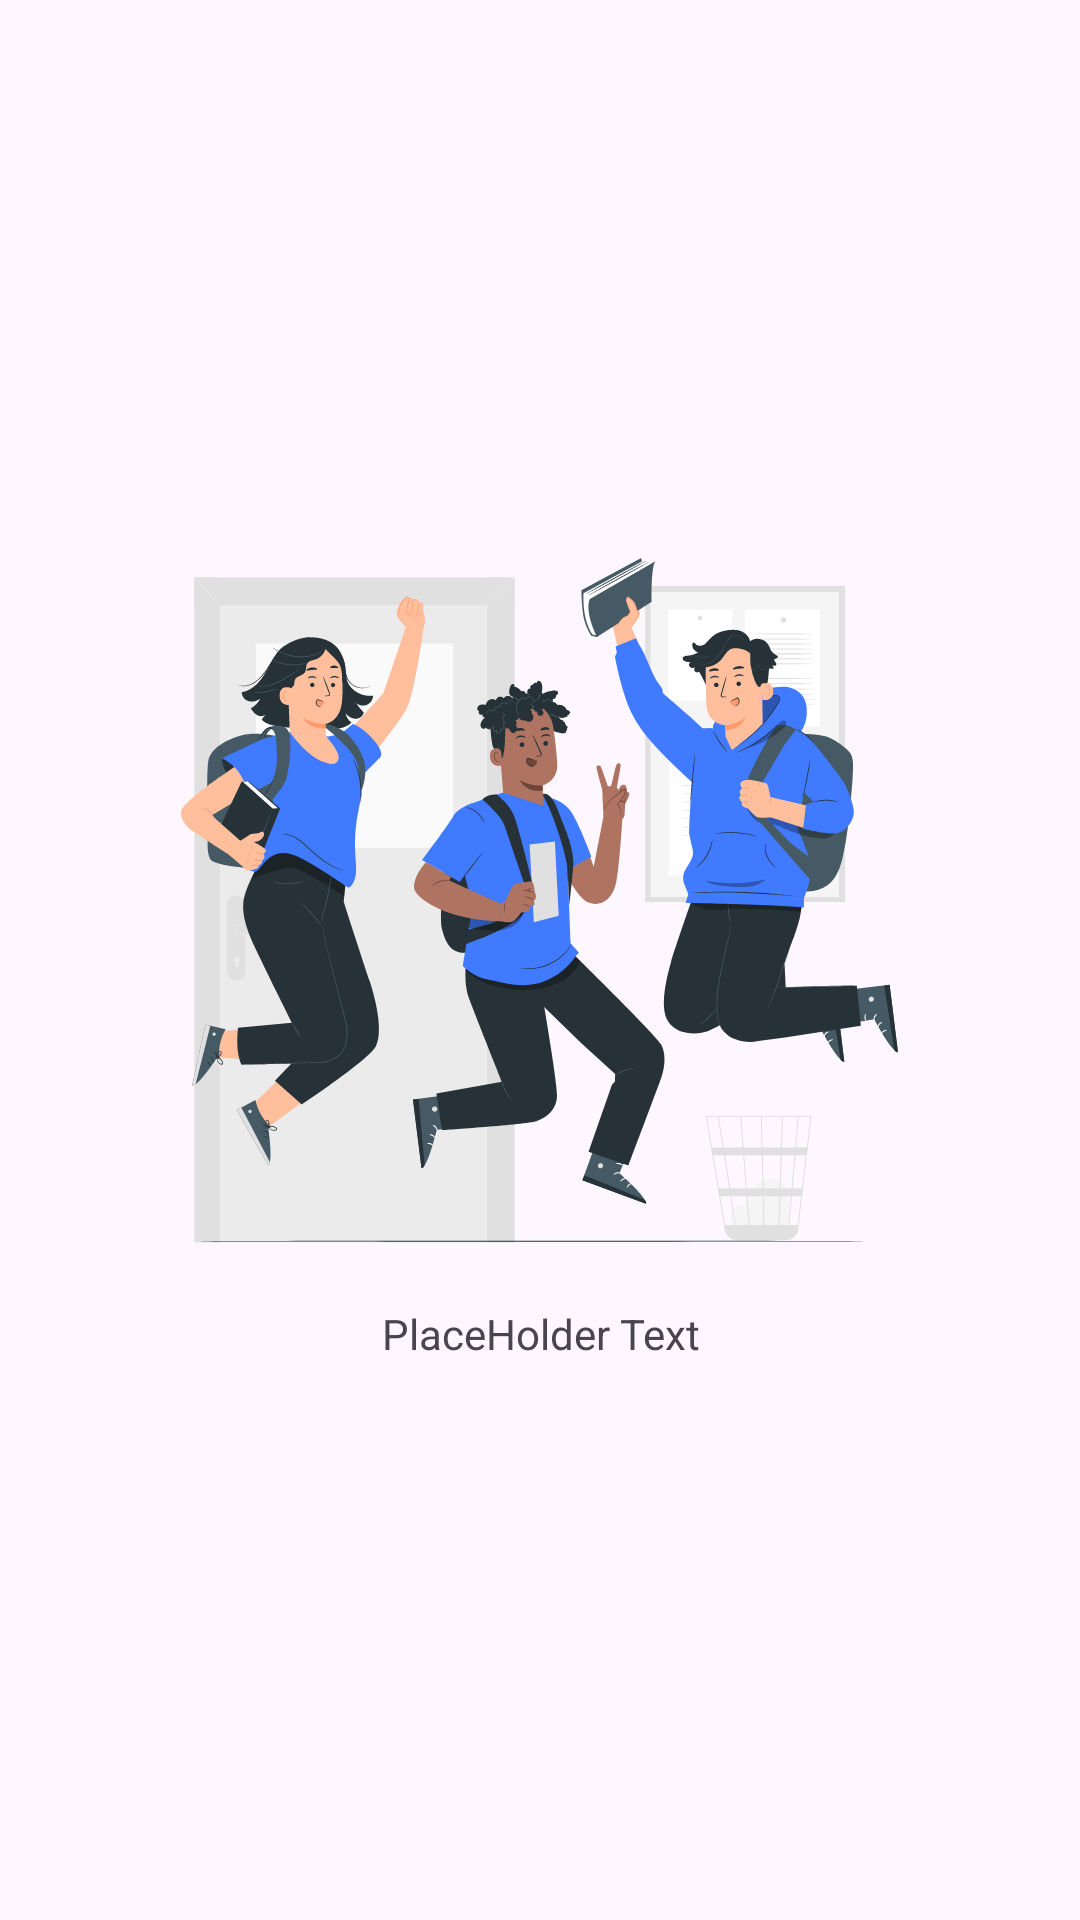

Here is an Android app screen rendered from its layout file. Give the layout XML and the strings, colors and styles it references.
<!-- AndroidManifest.xml: application theme Theme.SchoolLogging -->
<!-- res/layout/onboarding_item_layout.xml -->
<?xml version="1.0" encoding="utf-8"?>
<androidx.appcompat.widget.LinearLayoutCompat xmlns:android="http://schemas.android.com/apk/res/android"
    xmlns:app="http://schemas.android.com/apk/res-auto"
    android:orientation="vertical"
    android:gravity="center"
    android:layout_width="match_parent"
    android:paddingStart="25dp"
    android:paddingEnd="25dp"
    android:layout_height="match_parent">

    <androidx.appcompat.widget.AppCompatImageView
        android:id="@+id/onBoarding_item_img"
        android:layout_width="wrap_content"
        android:layout_height="wrap_content"
        app:layout_constraintBottom_toTopOf="@id/onBoarding_item_text"
        app:layout_constraintEnd_toEndOf="parent"
        app:layout_constraintStart_toStartOf="parent"
        app:layout_constraintTop_toTopOf="parent"
        app:srcCompat="@drawable/onboarding_img_one" />

    <com.google.android.material.textview.MaterialTextView
        android:id="@+id/onBoarding_item_text"
        android:layout_width="wrap_content"
        android:layout_height="wrap_content"
        android:layout_marginTop="20dp"
        android:gravity="center"
        android:text="PlaceHolder Text"
        app:layout_constraintEnd_toEndOf="parent"
        app:layout_constraintStart_toStartOf="parent"
        app:layout_constraintTop_toBottomOf="@id/onBoarding_item_img" />

</androidx.appcompat.widget.LinearLayoutCompat>
<!-- resources referenced by this layout -->
<resources>
  <!-- drawable onboarding_img_one: vector/xml drawable (drawable, 126763 chars, omitted) -->
  <style name="Theme.SchoolLogging" parent="Base.Theme.SchoolLogging" />
  <style name="Base.Theme.SchoolLogging" parent="Theme.Material3.DayNight.NoActionBar">
          
          <item name="colorPrimary">@color/blue_800</item>
          <item name="colorOnPrimaryContainer">@color/white</item>
      </style>
  <color name="blue_800">#000d50</color>
  <color name="white">#FFFFFFFF</color>
</resources>
